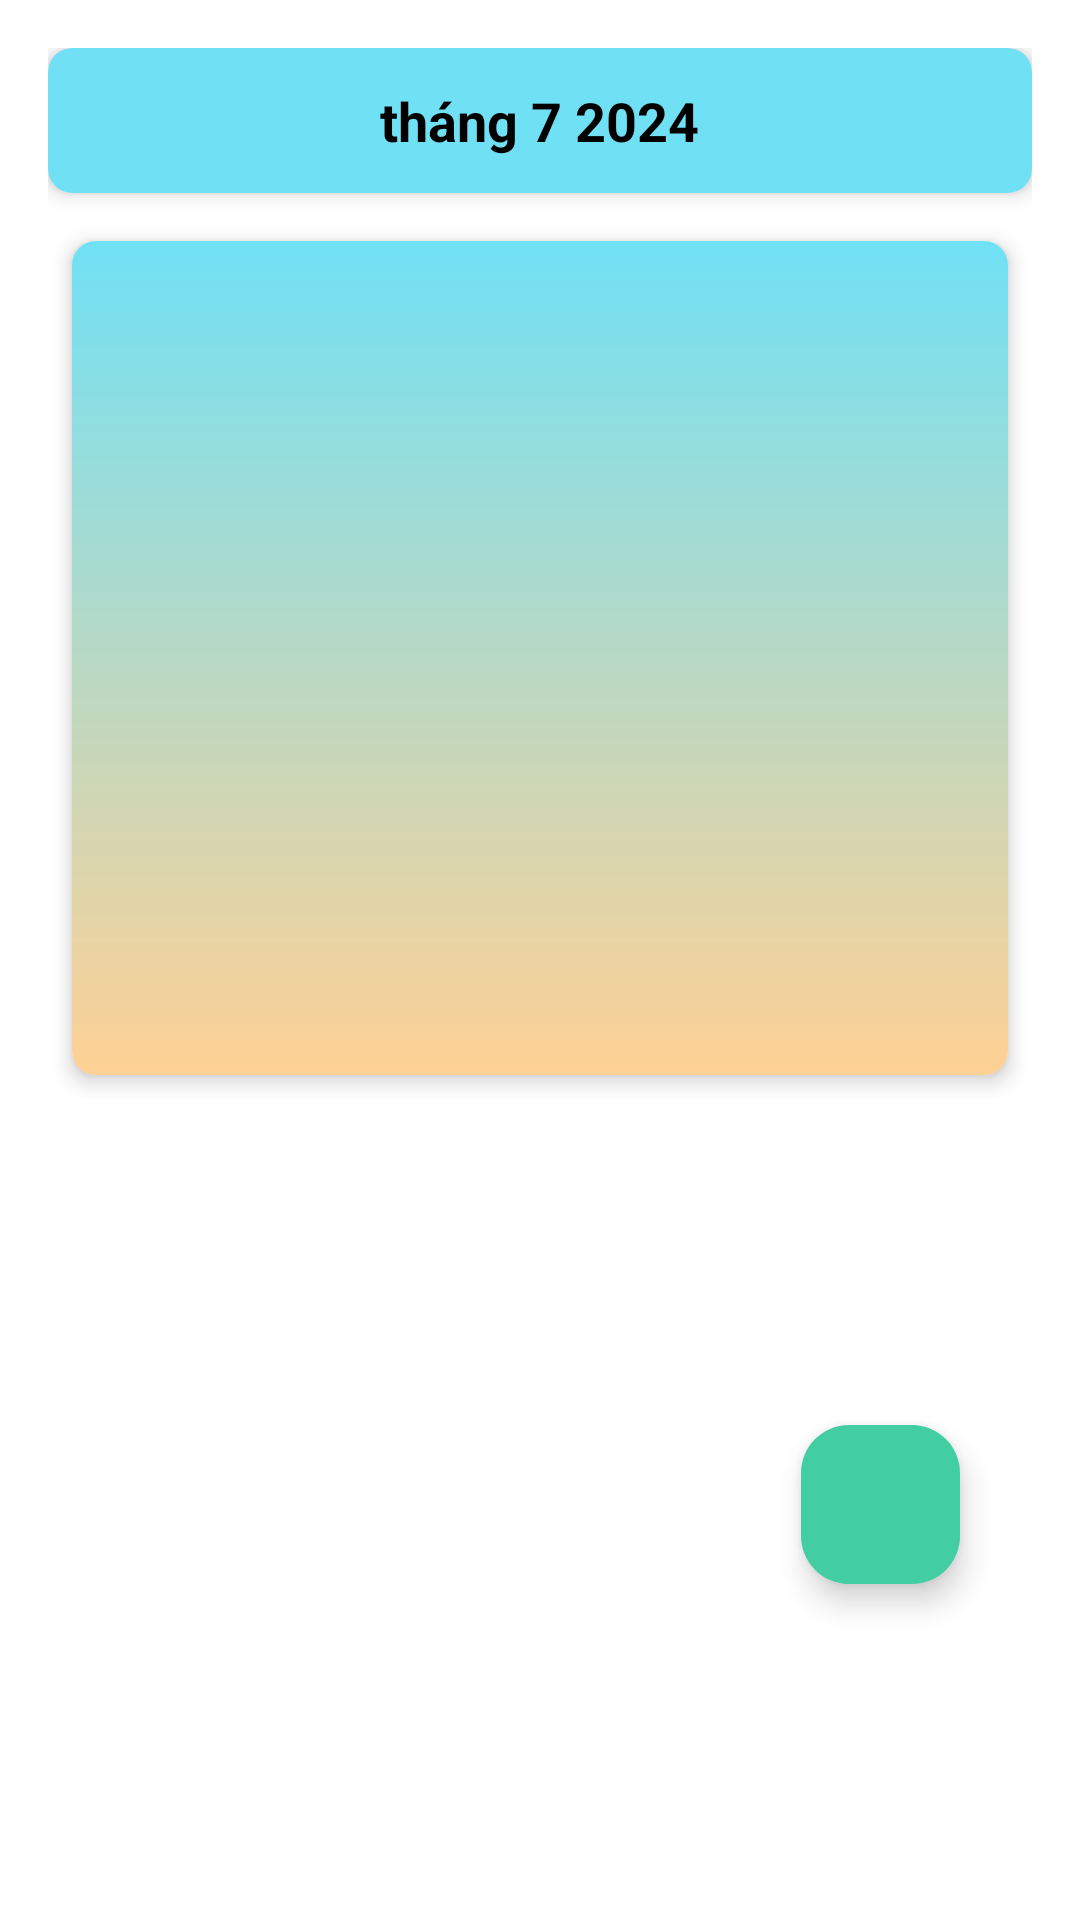

Write the Android layout XML for this screen, with the resource values it uses.
<!-- AndroidManifest.xml: application theme Base.Theme.MysteryMessage -->
<!-- res/layout/fragment_box_time.xml -->
<?xml version="1.0" encoding="utf-8"?>
<androidx.constraintlayout.widget.ConstraintLayout xmlns:android="http://schemas.android.com/apk/res/android"
    xmlns:app="http://schemas.android.com/apk/res-auto"
    xmlns:tools="http://schemas.android.com/tools"
    android:layout_width="match_parent"
    android:layout_height="match_parent"
    android:background="@drawable/gradient_app_color">
    
    
    <include
        android:id="@+id/calender"
        layout="@layout/fragment_test" />

    <com.google.android.material.floatingactionbutton.FloatingActionButton
        android:id="@+id/floatingActionButton"
        android:layout_width="53dp"
        android:layout_height="60dp"

        android:layout_marginEnd="40dp"
        android:layout_marginBottom="112dp"
        android:clickable="true"
        android:contentDescription="TODO"
        android:foregroundGravity="center"
        app:fabSize="auto"
        app:layout_constraintBottom_toBottomOf="parent"
        app:layout_constraintEnd_toEndOf="parent"
        app:maxImageSize="40dp"
        app:srcCompat="@drawable/new_message"
        tools:ignore="TouchTargetSizeCheck,SpeakableTextPresentCheck" />

    <ProgressBar
        android:id="@+id/progress_bar"
        style="?android:attr/progressBarStyle"
        android:layout_width="49dp"
        android:layout_height="54dp"
        android:visibility="gone"
        app:layout_constraintBottom_toBottomOf="parent"
        app:layout_constraintEnd_toEndOf="parent"
        app:layout_constraintStart_toStartOf="parent"
        app:layout_constraintTop_toTopOf="parent" />


</androidx.constraintlayout.widget.ConstraintLayout>
<!-- res/layout/fragment_test.xml (included above) -->
<?xml version="1.0" encoding="utf-8"?>
<LinearLayout xmlns:android="http://schemas.android.com/apk/res/android"
    xmlns:app="http://schemas.android.com/apk/res-auto"
    android:layout_width="match_parent"
    android:layout_height="wrap_content"
    android:layout_marginTop="20dp"
    android:background="@color/transparent"
    android:orientation="vertical"

    android:padding="16dp">

    
    <androidx.cardview.widget.CardView
        android:layout_width="match_parent"
        android:layout_height="wrap_content"
        android:layout_marginBottom="8dp"
        android:backgroundTint="#70e1f5"

        app:cardCornerRadius="8dp"
        app:cardElevation="4dp">

        <TextView
            android:id="@+id/txtMonth"
            android:layout_width="wrap_content"
            android:layout_height="wrap_content"
            android:layout_gravity="center"
            android:padding="12dp"
            android:text="tháng 7 2024"
            android:textColor="@android:color/black"
            android:textSize="18sp"
            android:textStyle="bold" />
    </androidx.cardview.widget.CardView>

    
    <androidx.cardview.widget.CardView
        android:layout_width="match_parent"
        android:layout_height="wrap_content"
        android:layout_margin="8dp"
        app:cardCornerRadius="8dp"
        app:cardElevation="4dp">

        <GridLayout
            android:id="@+id/gridCalendar"
            android:layout_width="match_parent"
            android:layout_height="278dp"
            android:background="@drawable/gradient_bg"
            android:columnCount="7"
            android:padding="8dp"
            android:rowCount="5" />
    </androidx.cardview.widget.CardView>

</LinearLayout>
<!-- resources referenced by this layout -->
<resources>
  <color name="transparent">#00000000</color>
  <!-- drawable gradient_app_color (drawable) -->
  <?xml version="1.0" encoding="utf-8"?>
  <layer-list xmlns:android="http://schemas.android.com/apk/res/android">
      <item>
          <shape android:shape="rectangle">
              <gradient
                  android:angle="0"
                  android:startColor="#fff"
                  android:endColor="#ffff"
                  android:type="linear"/>
          </shape>
      </item>
  </layer-list>
  <!-- drawable gradient_bg (drawable) -->
  <?xml version="1.0" encoding="utf-8"?>
  <shape xmlns:android="http://schemas.android.com/apk/res/android"
      android:shape="rectangle">
      <gradient
          android:angle="270"
          android:startColor="#70e1f5"
          android:endColor="#ffd194"
          android:type="linear"/>
  
  </shape>
  <style name="Base.Theme.MysteryMessage" parent="Theme.Material3.DayNight">
          
          <item name="colorPrimary">#43cea2</item>
          <item name="colorSurface">#43cea2</item>
          <item name="windowActionBar">true</item>
          <item name="windowNoTitle">false</item>
          <item name="colorPrimaryContainer">#43cea2</item>
          <item name="actionBarStyle">@style/MyActionBarStyle</item>
          <item name="android:actionBarStyle">@style/MyActionBarStyle</item>
      </style>
  <style name="MyActionBarStyle" parent="@style/Widget.AppCompat.ActionBar.Solid">
          <item name="background">@drawable/gradient_app_bar</item>
          <item name="android:background">@drawable/gradient_app_bar</item>
      </style>
  <!-- drawable gradient_app_bar (drawable) -->
  <shape xmlns:android="http://schemas.android.com/apk/res/android"
      android:shape="rectangle">
      <gradient
          android:angle="0"
          android:startColor="#00C9FF"
          android:endColor="#92FE9D"
          android:type="linear"/>
  </shape>
</resources>
